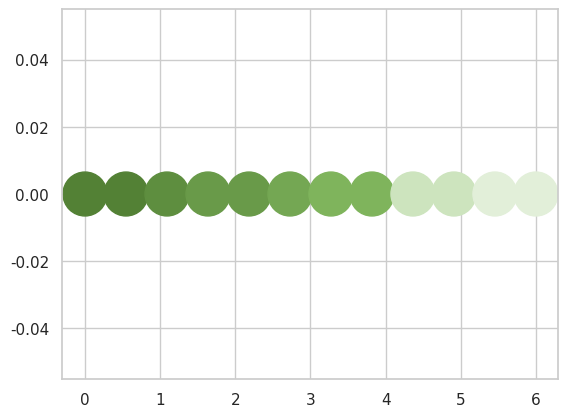

Source code (Python):
import matplotlib.colors
import matplotlib.pyplot as plt
import seaborn as sns
import numpy as np
sns.set(style="whitegrid", color_codes=True)

categories = [0.0087, 0.0088, 0.0089, 0.009,  0.0091, 0.0092, 0.0093, 0.0094, 0.0449, 0.045, 0.0452, 0.0453]
core_values = [0.0087, 0.0094, 0.0449, 0.0453]
core_colors = ["#538135", "#89BF65", "#C5E0B3", "#E2EFD9"]

norm=plt.Normalize(min(categories),max(categories))
tuples = list(zip(map(norm,core_values), core_colors))
cmap = matplotlib.colors.LinearSegmentedColormap.from_list("", tuples)

x = np.linspace(0, 6, len(categories))
y = np.zeros((len(categories), ))
colors = cmap(norm(categories))

plt.scatter(x,y,c=categories, cmap=cmap, norm=norm, s=1000)
plt.show()
